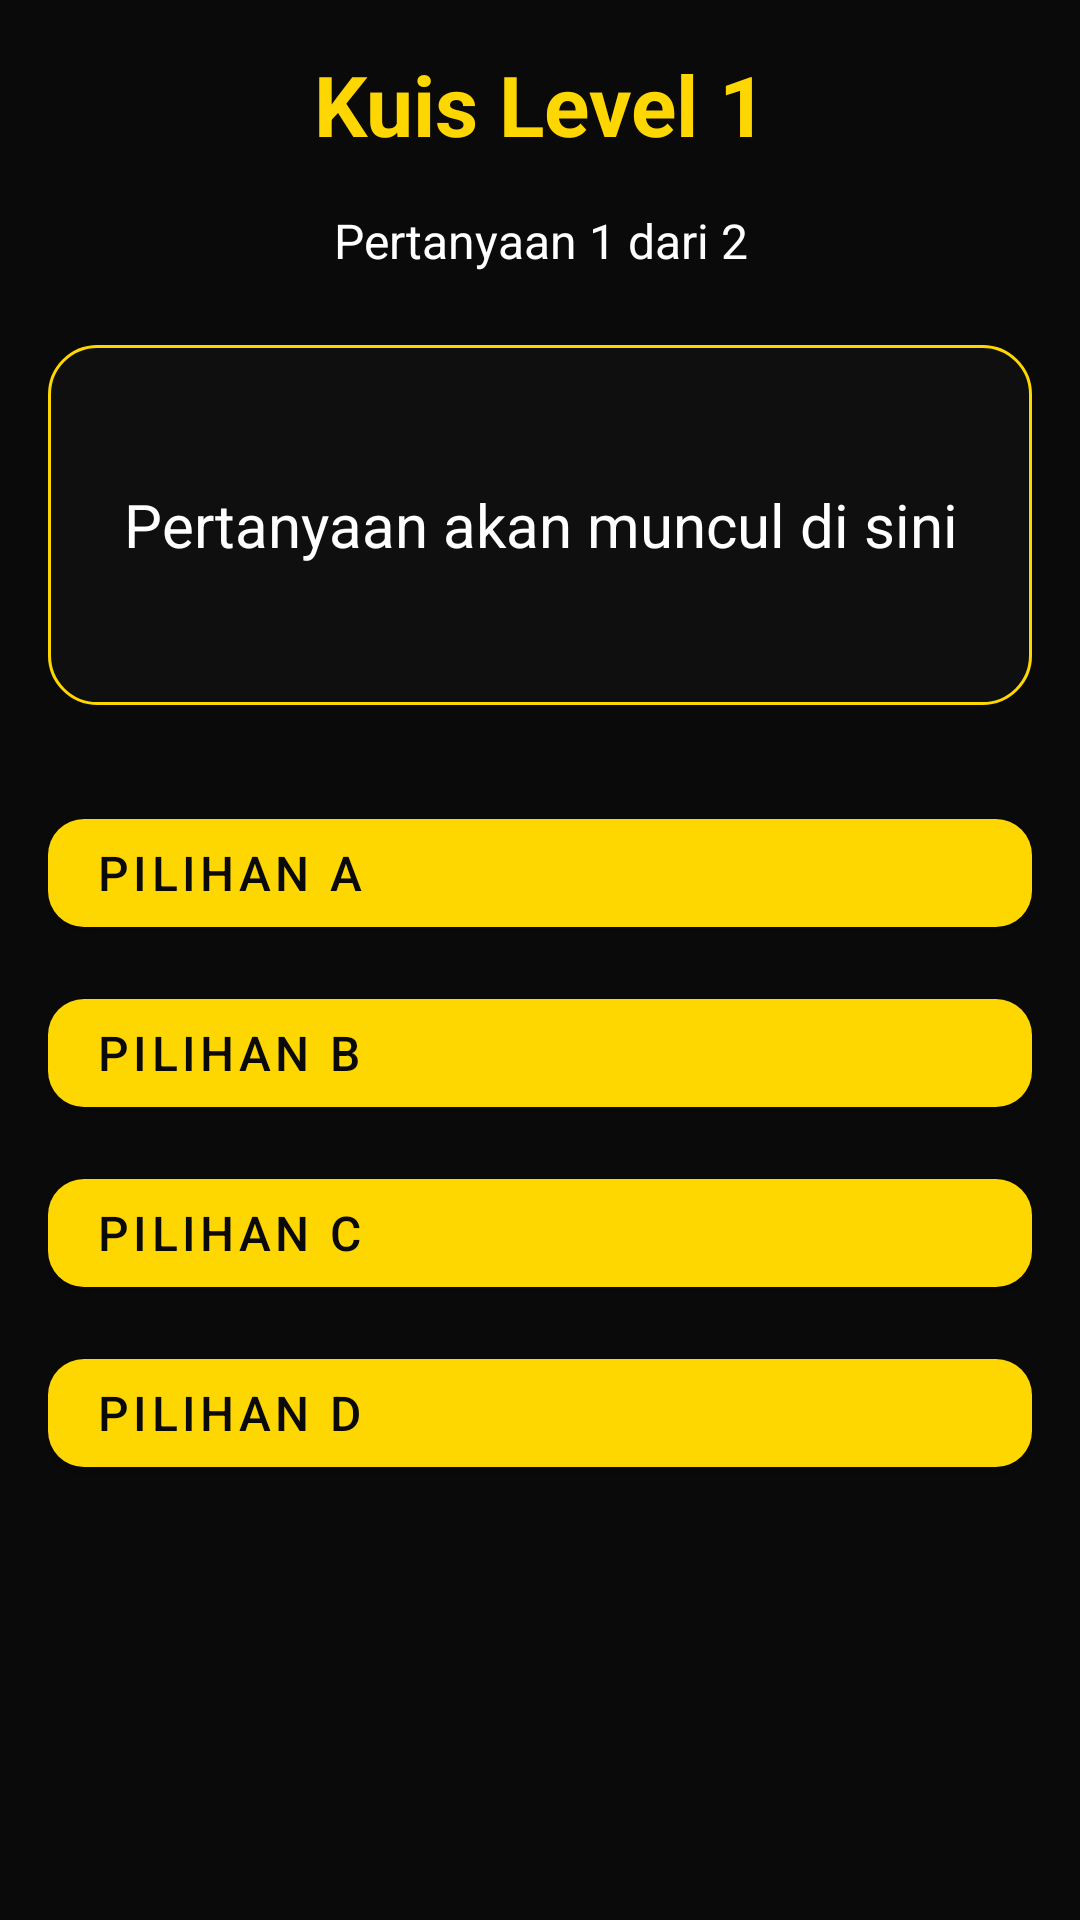

Layout XML and referenced resources for this Android screen:
<!-- AndroidManifest.xml: activity theme Theme.HealthPacMan -->
<!-- res/layout/activity_quiz.xml -->
<?xml version="1.0" encoding="utf-8"?>
<LinearLayout
    xmlns:android="http://schemas.android.com/apk/res/android"
    xmlns:app="http://schemas.android.com/apk/res-auto"
    android:layout_width="match_parent"
    android:layout_height="match_parent"
    android:orientation="vertical"
    android:background="@color/premium_background"
    android:padding="16dp">

    <TextView
        android:id="@+id/levelTitle"
        android:layout_width="match_parent"
        android:layout_height="wrap_content"
        android:text="Kuis Level 1"
        android:textColor="@color/premium_gold"
        android:textSize="28sp"
        android:textStyle="bold"
        android:gravity="center"
        android:layout_marginBottom="16dp" />

    <TextView
        android:id="@+id/questionProgress"
        android:layout_width="match_parent"
        android:layout_height="wrap_content"
        android:text="Pertanyaan 1 dari 2"
        android:textColor="@color/white"
        android:textSize="16sp"
        android:gravity="center"
        android:layout_marginBottom="24dp" />

    <TextView
        android:id="@+id/questionText"
        android:layout_width="match_parent"
        android:layout_height="wrap_content"
        android:text="Pertanyaan akan muncul di sini"
        android:textColor="@color/white"
        android:textSize="20sp"
        android:lineSpacingMultiplier="1.3"
        android:gravity="center"
        android:minHeight="120dp"
        android:layout_marginBottom="32dp"
        android:background="@drawable/premium_control_background"
        android:padding="16dp" />

    <LinearLayout
        android:layout_width="match_parent"
        android:layout_height="wrap_content"
        android:orientation="vertical"
        android:layout_weight="1">

        <com.google.android.material.button.MaterialButton
            android:id="@+id/option1"
            android:layout_width="match_parent"
            android:layout_height="wrap_content"
            android:layout_marginBottom="12dp"
            android:text="Pilihan A"
            android:textColor="@color/premium_background"
            android:textSize="16sp"
            android:gravity="start|center_vertical"
            android:paddingStart="16dp"
            android:paddingEnd="16dp"
            app:cornerRadius="12dp"
            app:backgroundTint="@color/premium_gold" />

        <com.google.android.material.button.MaterialButton
            android:id="@+id/option2"
            android:layout_width="match_parent"
            android:layout_height="wrap_content"
            android:layout_marginBottom="12dp"
            android:text="Pilihan B"
            android:textColor="@color/premium_background"
            android:textSize="16sp"
            android:gravity="start|center_vertical"
            android:paddingStart="16dp"
            android:paddingEnd="16dp"
            app:cornerRadius="12dp"
            app:backgroundTint="@color/premium_gold" />

        <com.google.android.material.button.MaterialButton
            android:id="@+id/option3"
            android:layout_width="match_parent"
            android:layout_height="wrap_content"
            android:layout_marginBottom="12dp"
            android:text="Pilihan C"
            android:textColor="@color/premium_background"
            android:textSize="16sp"
            android:gravity="start|center_vertical"
            android:paddingStart="16dp"
            android:paddingEnd="16dp"
            app:cornerRadius="12dp"
            app:backgroundTint="@color/premium_gold" />

        <com.google.android.material.button.MaterialButton
            android:id="@+id/option4"
            android:layout_width="match_parent"
            android:layout_height="wrap_content"
            android:layout_marginBottom="12dp"
            android:text="Pilihan D"
            android:textColor="@color/premium_background"
            android:textSize="16sp"
            android:gravity="start|center_vertical"
            android:paddingStart="16dp"
            android:paddingEnd="16dp"
            app:cornerRadius="12dp"
            app:backgroundTint="@color/premium_gold" />

    </LinearLayout>

</LinearLayout>
<!-- resources referenced by this layout -->
<resources>
  <color name="premium_background">#FF0A0A0A</color>
  <color name="premium_gold">#FFFFD700</color>
  <color name="white">#FFFFFFFF</color>
  <!-- drawable premium_control_background (drawable) -->
  <?xml version="1.0" encoding="utf-8"?>
  <shape xmlns:android="http://schemas.android.com/apk/res/android"
      android:shape="rectangle">
      <corners android:radius="16dp" />
      <solid android:color="#AA121212" />
      <stroke
          android:width="1dp"
          android:color="@color/premium_gold" />
  </shape>
  <style name="Theme.HealthPacMan" parent="Theme.MaterialComponents.DayNight.NoActionBar">
          
          <item name="colorPrimary">@color/premium_gold</item>
          <item name="colorPrimaryVariant">@color/premium_dark_gold</item>
          <item name="colorOnPrimary">@color/premium_background</item>
          
          <item name="colorSecondary">@color/premium_accent</item>
          <item name="colorSecondaryVariant">@color/premium_dark_accent</item>
          <item name="colorOnSecondary">@color/black</item>
          
          <item name="android:statusBarColor" tools:targetApi="l">@color/premium_background</item>
          
          <item name="android:windowBackground">@color/premium_background</item>
          <item name="android:textColorPrimary">@color/white</item>
          <item name="android:textColorSecondary">@color/premium_gold</item>
      </style>
  <color name="premium_dark_gold">#FFCC9900</color>
  <color name="premium_accent">#FF00E5FF</color>
  <color name="premium_dark_accent">#FF00B2CC</color>
  <color name="black">#FF000000</color>
</resources>
